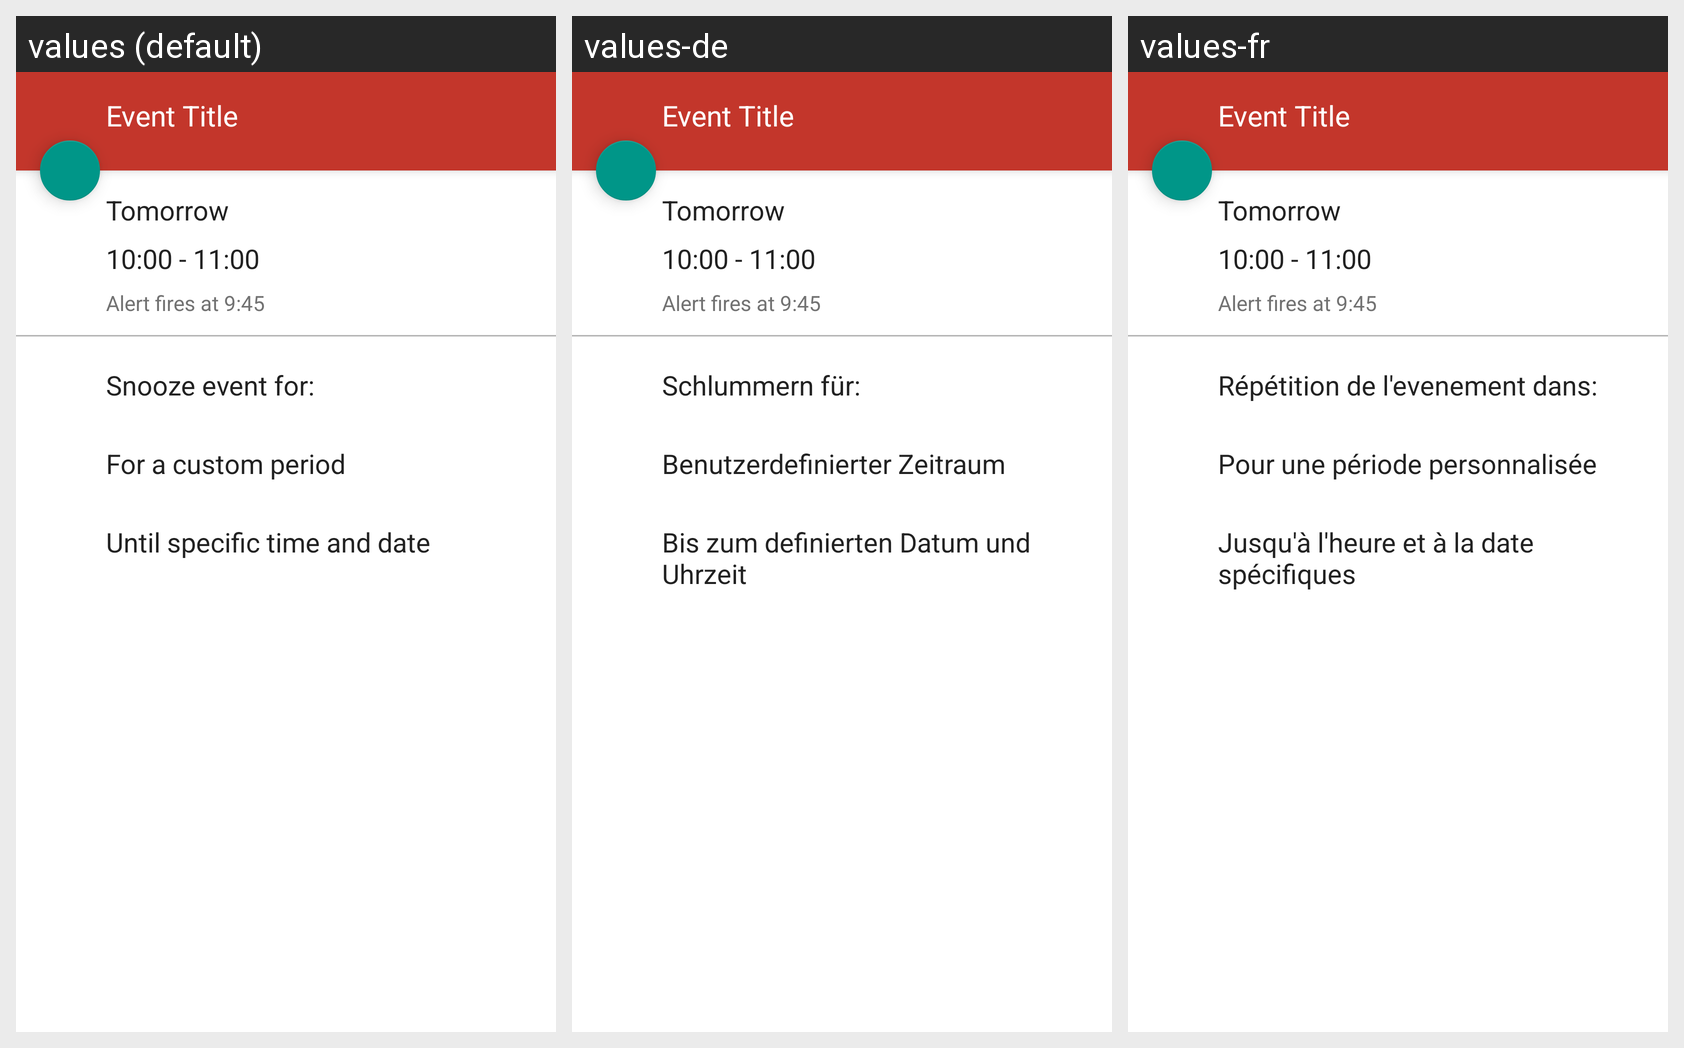

This grid shows one Android layout under several languages. Give, for every string resource on the screen, its name, the default text and each shown locale's text.
Android screen res/layout/activity_pre_action.xml rendered under 3 locales, left to right: values (default), values-de, values-fr. Device: Nexus 5 (rendered at 1080×1920; each locale shown at half size, 540×960, under a caption strip naming it); theme AppTheme.NoActionBar.
Other locales in the repository, not shown: values-pl, values-ru, values-uk.
Strings drawn on this screen, with the default value and each locale's value (text and hints the layout hard-codes, and strings that could not be matched under every locale, appear in the picture but are not listed):

snooze_event_for
  values: Snooze event for:
  values-de: Schlummern für:
  values-fr: Répétition de l'evenement dans:

for_a_custom_time
  values: For a custom period
  values-de: Benutzerdefinierter Zeitraum
  values-fr: Pour une période personnalisée

until_specific_time
  values: Until specific time and date
  values-de: Bis zum definierten Datum und Uhrzeit
  values-fr: Jusqu'à l'heure et à la date spécifiques
